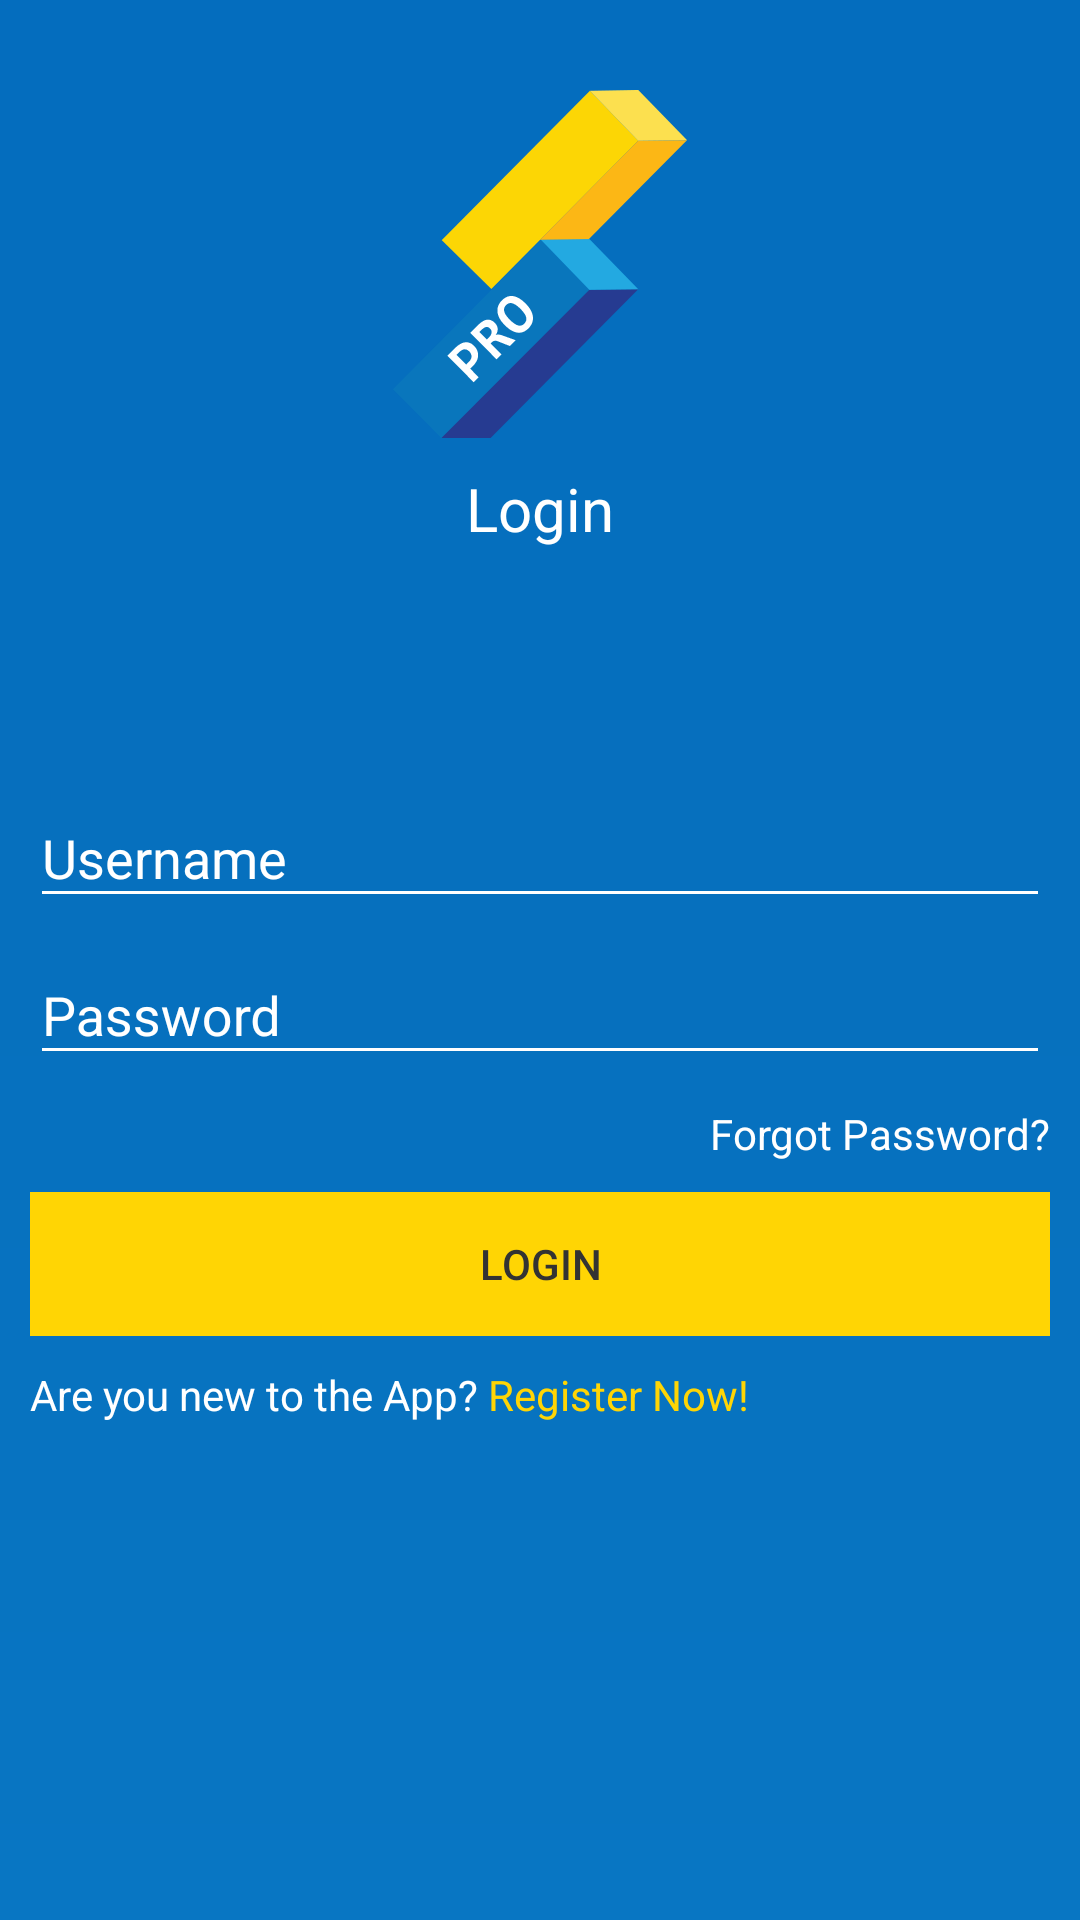

Reconstruct the res/layout file that produces this screen, plus the resources it refers to.
<!-- AndroidManifest.xml: application theme AppTheme.NoActionBar -->
<!-- res/layout/activity_login.xml -->
<?xml version="1.0" encoding="utf-8"?>
<android.support.constraint.ConstraintLayout xmlns:android="http://schemas.android.com/apk/res/android"
    xmlns:tools="http://schemas.android.com/tools"
    android:layout_width="match_parent"
    android:layout_height="match_parent"
    android:fitsSystemWindows="true"
    android:layerType="software"
    tools:context=".activity.login.ActivityLogin">

    <RelativeLayout
        android:layout_width="match_parent"
        android:background="@drawable/loginbg"
        android:layout_height="match_parent">


        <LinearLayout
            android:layout_width="match_parent"
            android:weightSum="1"
            android:orientation="vertical"
            android:layout_height="match_parent">


            <LinearLayout
                android:layout_width="match_parent"
                android:orientation="vertical"
                android:layout_weight="0.3"
                android:layout_marginTop="@dimen/dimen_10"
                android:layout_height="wrap_content">

                <ImageView
                    android:layout_width="wrap_content"
                    android:layout_gravity="center"
                    android:layout_marginTop="@dimen/dimen_20"
                    android:src="@mipmap/login_logo"
                    android:layout_height="wrap_content" />

                <TextView
                    android:layout_width="wrap_content"
                    android:layout_gravity="center"
                    android:text="@string/login"
                    android:layout_marginTop="@dimen/dimen_10"
                    android:textColor="@android:color/white"
                    android:textSize="@dimen/txt_20"
                    android:layout_height="wrap_content" />

            </LinearLayout>


            <LinearLayout
                android:layout_width="match_parent"
                android:orientation="vertical"
                android:layout_weight="0.7"
                android:focusable="true"
                android:focusableInTouchMode="true"
                android:layout_marginLeft="@dimen/dimen_10"
                android:layout_marginRight="@dimen/dimen_10"
                android:layout_height="wrap_content">


                <android.support.design.widget.TextInputLayout
                    android:layout_width="match_parent"
                    android:id="@+id/usernameInputLayout"
                    android:theme="@style/Theme.App.Base"
                    android:layout_height="wrap_content">

                    <EditText
                        android:layout_width="match_parent"
                        android:id="@+id/username"
                        android:inputType="textNoSuggestions"
                        android:imeOptions="actionNext"
                        android:singleLine="true"
                        android:textColor="@android:color/white"
                        android:hint="@string/username"
                        android:layout_height="wrap_content" />

                </android.support.design.widget.TextInputLayout>

                <android.support.design.widget.TextInputLayout
                    android:layout_width="match_parent"
                    android:id="@+id/passwordInputLayout"
                    android:theme="@style/Theme.App.Base"
                    android:layout_height="wrap_content">

                    <EditText
                        android:layout_width="match_parent"
                        android:id="@+id/password"
                        android:inputType="textPassword"
                        android:textColor="@android:color/white"
                        android:imeOptions="actionDone"
                        android:hint="@string/password"
                        android:singleLine="true"
                        android:layout_height="wrap_content" />

                </android.support.design.widget.TextInputLayout>

                <TextView
                    android:layout_width="wrap_content"
                    android:text="@string/forgotpass"
                    android:layout_gravity="end"
                    android:textColor="@android:color/white"
                    android:id="@+id/forgotpass"
                    android:layout_marginTop="@dimen/dimen_10"
                    android:layout_height="wrap_content" />

                <Button
                    android:layout_width="match_parent"
                    android:id="@+id/login"
                    android:text="@string/login"
                    android:textAllCaps="true"
                    android:textColor="@color/login_text_color"
                    android:background="@color/login_button_bg"
                    android:layout_marginTop="@dimen/dimen_10"
                    android:layout_height="wrap_content" />

                <LinearLayout
                    android:layout_width="match_parent"
                    android:orientation="horizontal"
                    android:layout_marginTop="@dimen/dimen_10"
                    android:layout_height="wrap_content">

                    <TextView
                        android:layout_width="wrap_content"
                        android:text="@string/newtoapp"
                        android:textColor="@android:color/white"
                        android:layout_height="wrap_content" />

                    <TextView
                        android:layout_width="wrap_content"
                        android:id="@+id/registernow"
                        android:text="@string/registernow"
                        android:textColor="@color/registernow"
                        android:layout_height="wrap_content" />

                </LinearLayout>


            </LinearLayout>


        </LinearLayout>


    </RelativeLayout>


</android.support.constraint.ConstraintLayout>
<!-- resources referenced by this layout -->
<resources>
  <color name="login_button_bg">#ffd504</color>
  <color name="login_text_color">#333333</color>
  <color name="registernow">#ffd505</color>
  <dimen name="dimen_10">10dp</dimen>
  <dimen name="dimen_20">20dp</dimen>
  <dimen name="txt_20">20sp</dimen>
  <!-- drawable loginbg (drawable) -->
  <?xml version="1.0" encoding="utf-8"?>
  <shape xmlns:android="http://schemas.android.com/apk/res/android"
       android:shape="rectangle">
  
      <gradient
          android:angle="270"
          android:startColor="@color/login_start_color"
          android:centerColor="@color/login_center_color"
          android:endColor="@color/login_end_color"/>
  
  </shape>
  <!-- mipmap login_logo: png bitmap (mipmap-hdpi, 5087 bytes) -->
  <string name="forgotpass">Forgot Password?</string>
  <string name="login">Login</string>
  <string name="newtoapp">Are you new to the App? </string>
  <string name="password">Password</string>
  <string name="registernow">" Register Now!"</string>
  <string name="username">Username</string>
  <style name="Theme.App.Base" parent="Theme.AppCompat.Light.DarkActionBar">
          <item name="colorControlNormal">#ffffff</item>
          <item name="colorControlActivated">#ffffff</item>
          <item name="colorControlHighlight">#ffffff</item>
          <item name="android:textColorHint">#ffffff</item>
      </style>
  <style name="AppTheme.NoActionBar">
          <item name="colorPrimaryDark">@color/reg_appbar_color_primary_dark</item>
          <item name="windowActionBar">false</item>
          <item name="windowNoTitle">true</item>
      </style>
  <color name="login_start_color">#046dbe</color>
  <color name="login_center_color">#0670be</color>
  <color name="login_end_color">#0876c3</color>
  <color name="reg_appbar_color_primary_dark">#005ba1</color>
</resources>
